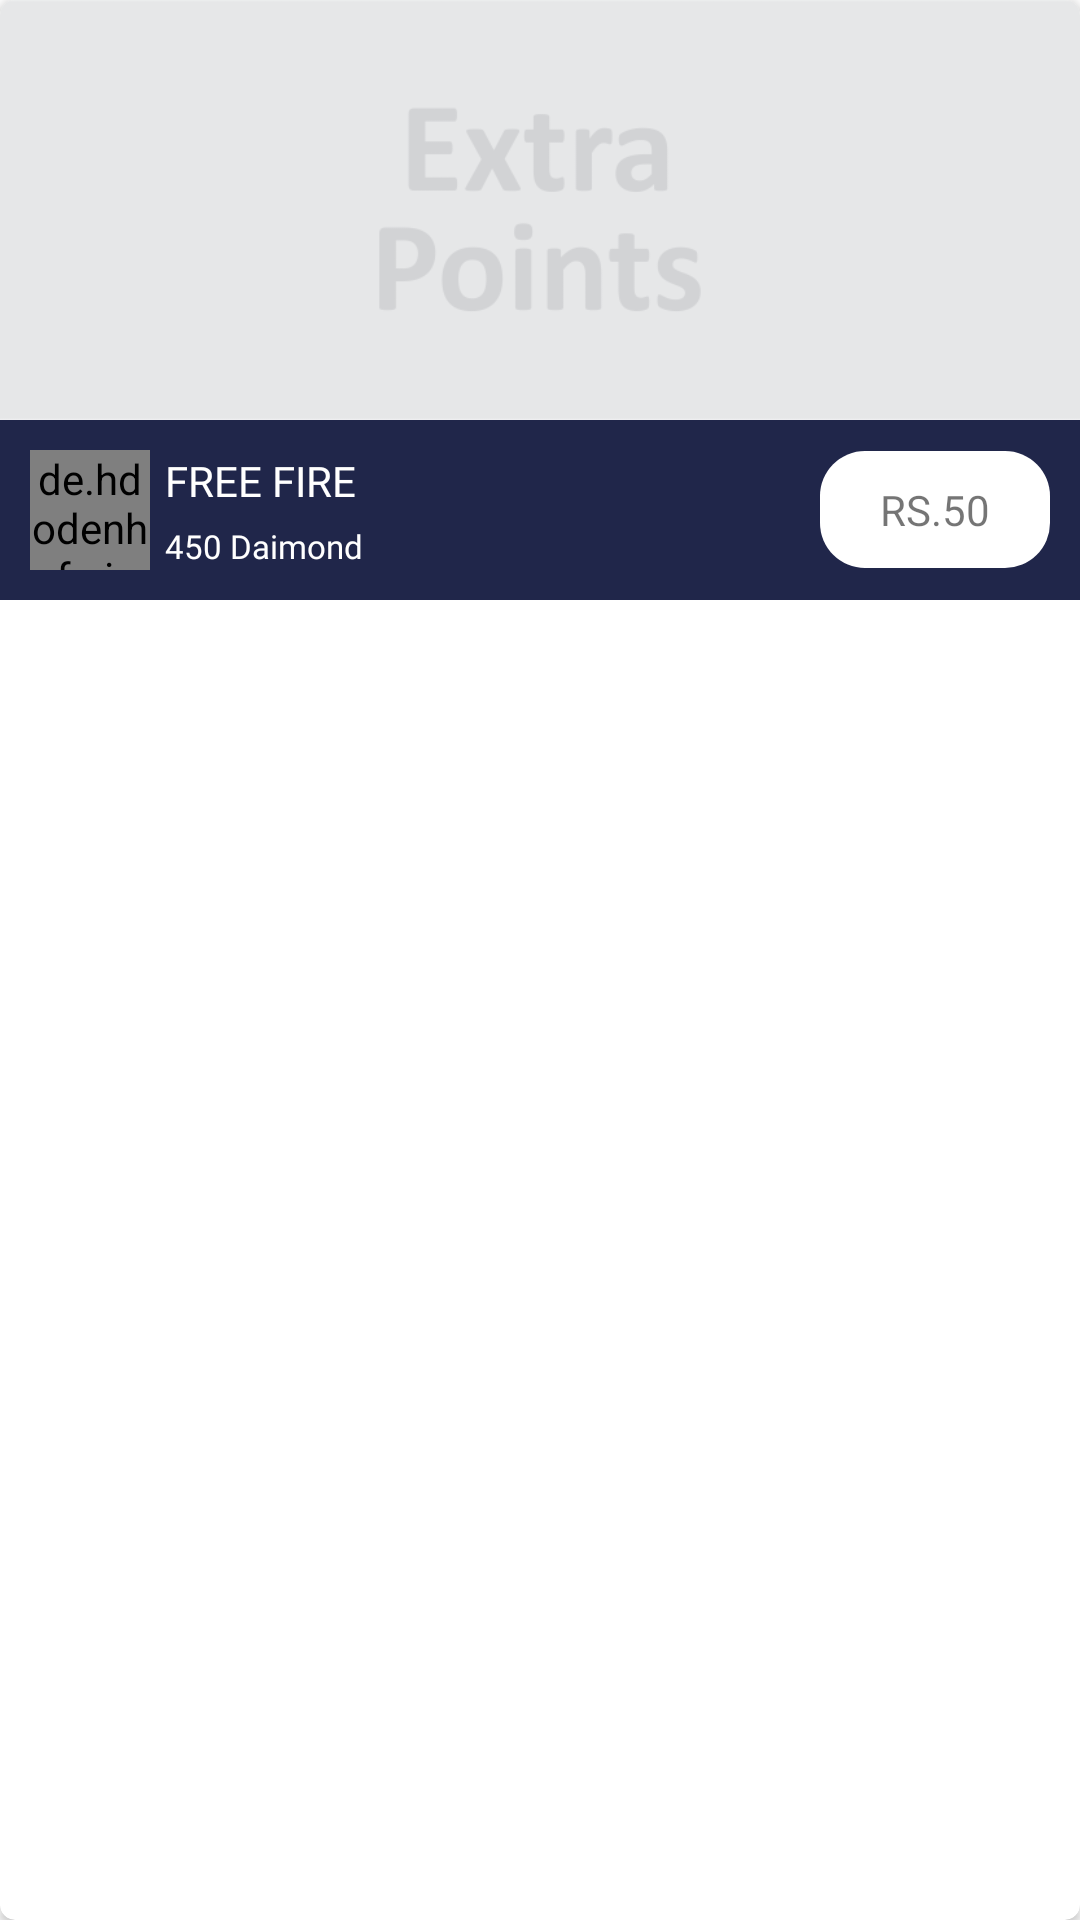

The Android layout XML behind this screen, and the referenced resources:
<!-- AndroidManifest.xml: application theme Theme.DreamProject -->
<!-- res/layout/banneritem.xml -->
<?xml version="1.0" encoding="utf-8"?>
<androidx.cardview.widget.CardView
    app:cardCornerRadius="5dp"
    android:layout_marginStart="10dp"
    android:layout_marginEnd="10dp"
    xmlns:android="http://schemas.android.com/apk/res/android"
    android:layout_width="match_parent"
    android:layout_height="wrap_content"
    xmlns:app="http://schemas.android.com/apk/res-auto">
    <LinearLayout
        android:layout_width="match_parent"
        android:layout_height="wrap_content"
        android:orientation="vertical">
        <ImageView
            android:scaleType="centerCrop"
            android:id="@+id/iv_itemMore_gameImage"
            android:layout_width="match_parent"
            android:layout_height="140dp"
            android:src="@drawable/other_placeholder"/>
        <LinearLayout
            android:background="@color/primary"
            android:padding="10dp"
            android:layout_width="match_parent"
            android:layout_height="wrap_content"
            android:orientation="horizontal">
            <de.hdodenhof.circleimageview.CircleImageView
                android:id="@+id/icon"
                android:layout_width="40dp"
                android:layout_height="40dp"
                android:src="@mipmap/ic_launcher_round"/>
            <LinearLayout
                android:layout_gravity="center"
                android:layout_marginStart="5dp"
                android:layout_width="wrap_content"
                android:layout_height="wrap_content"
                android:orientation="vertical">
                <TextView
                    android:textColor="@color/white"
                    android:id="@+id/title"
                    android:layout_marginBottom="2dp"
                    android:layout_width="match_parent"
                    android:layout_height="wrap_content"
                    android:text="FREE FIRE"
                    android:fontFamily="@font/calibrib"
                    />
                <TextView
                    android:textColor="@color/white"
                    android:id="@+id/description"
                    android:layout_marginTop="3dp"
                    android:textSize="11sp"
                    android:layout_width="wrap_content"
                    android:layout_height="wrap_content"
                    android:text="450 Daimond"
                    android:fontFamily="@font/calibrib"/>

            </LinearLayout>
            <LinearLayout
                android:layout_gravity="center"
                android:layout_width="match_parent"
                android:layout_height="wrap_content"
                android:orientation="vertical">
                <TextView
                    android:id="@+id/amount"
                    android:backgroundTint="@color/white"
                    android:paddingTop="10dp"
                    android:paddingBottom="10dp"
                    android:paddingEnd="20dp"
                    android:paddingStart="20dp"
                    android:background="@drawable/buynow"
                    android:layout_gravity="end"
                    android:layout_width="wrap_content"
                    android:layout_height="wrap_content"
                    android:text="RS.50"/>
            </LinearLayout>
        </LinearLayout>
    </LinearLayout>



</androidx.cardview.widget.CardView>
<!-- resources referenced by this layout -->
<resources>
  <color name="primary">#20264A</color>
  <color name="white">#FFFFFFFF</color>
  <!-- drawable buynow (drawable) -->
  <?xml version="1.0" encoding="utf-8"?>
  <shape xmlns:android="http://schemas.android.com/apk/res/android" android:shape="rectangle">
      <corners
          android:topLeftRadius="15dp"
          android:topRightRadius="15dp"
          android:bottomRightRadius="15dp"
          android:bottomLeftRadius="15dp">
      </corners>
      <solid
          android:color="@color/primary">
      </solid>
  </shape>
  <!-- drawable other_placeholder: png bitmap (drawable, 11717 bytes) -->
  <!-- mipmap ic_launcher_round: png bitmap (mipmap-hdpi, 4751 bytes) -->
  <style name="Theme.DreamProject" parent="Theme.MaterialComponents.DayNight.DarkActionBar">
          
          <item name="colorPrimary">@color/white</item>
          <item name="colorPrimaryVariant">@color/white</item>
          <item name="colorOnPrimary">@color/black</item>
          
          <item name="colorSecondary">@color/teal_200</item>
          <item name="colorSecondaryVariant">@color/teal_700</item>
          <item name="colorOnSecondary">@color/black</item>
          
          <item name="android:statusBarColor" tools:targetApi="l">?attr/colorOnPrimary</item>
          
  
      </style>
  <color name="black">#FF000000</color>
  <color name="teal_200">#00BCD4</color>
  <color name="teal_700">#FF018786</color>
</resources>
